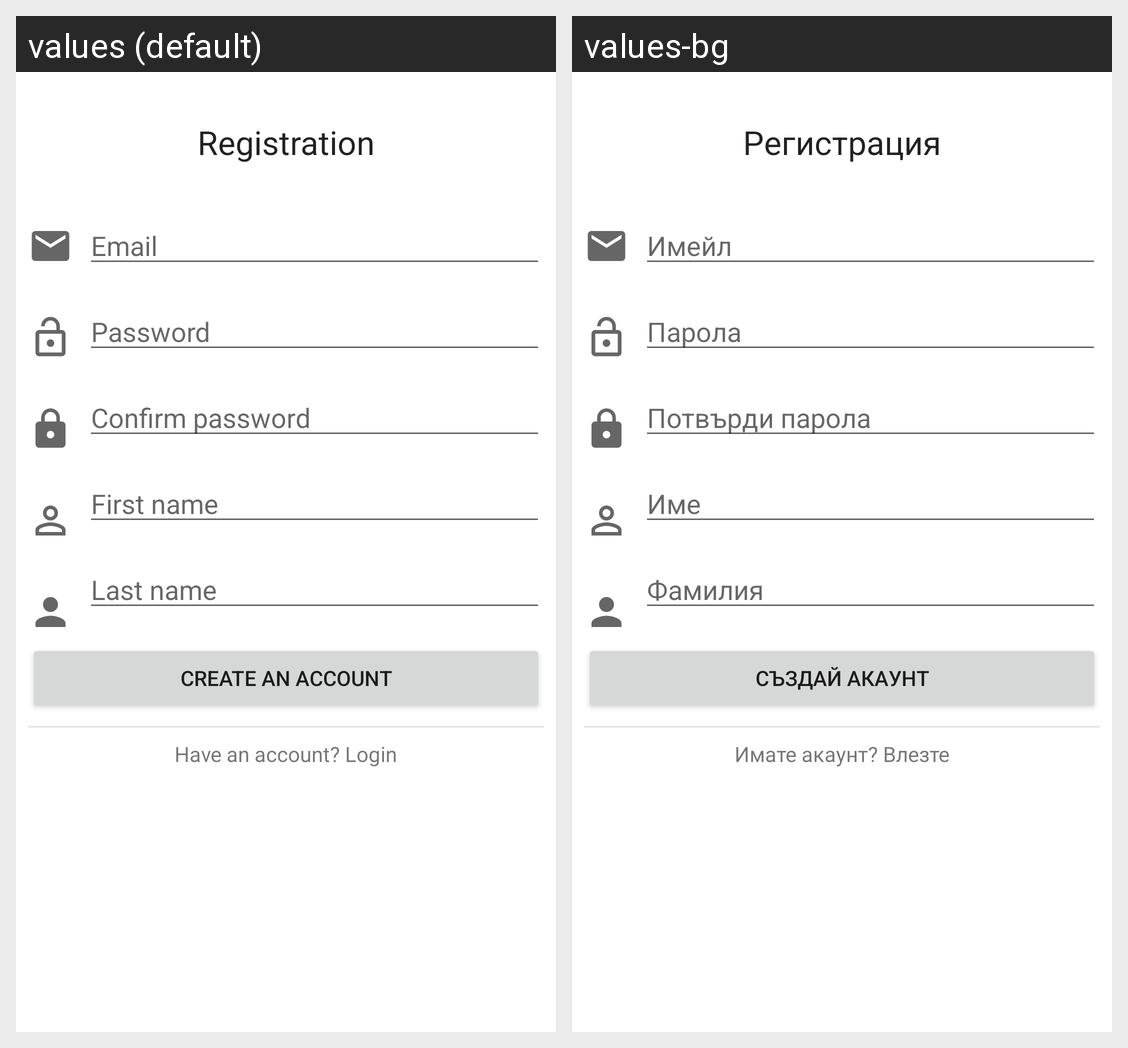

Locale-by-locale string values for the Android screen shown in this grid:
Android screen res/layout/fragment_register.xml rendered under 2 locales, left to right: values (default), values-bg. Device: Nexus 5 (rendered at 1080×1920; each locale shown at half size, 540×960, under a caption strip naming it); theme Theme.CarShop.
Strings drawn on this screen, with the default value and each locale's value (text and hints the layout hard-codes, and strings that could not be matched under every locale, appear in the picture but are not listed):

register_header
  values: Registration
  values-bg: Регистрация

register_email
  values: Email
  values-bg: Имейл

register_password
  values: Password
  values-bg: Парола

register_confirm_password
  values: Confirm password
  values-bg: Потвърди парола

register_first_name
  values: First name
  values-bg: Име

register_last_name
  values: Last name
  values-bg: Фамилия

register_button
  values: Create an account
  values-bg: Създай акаунт

register_login
  values: Have an account? Login
  values-bg: Имате акаунт? Влезте
